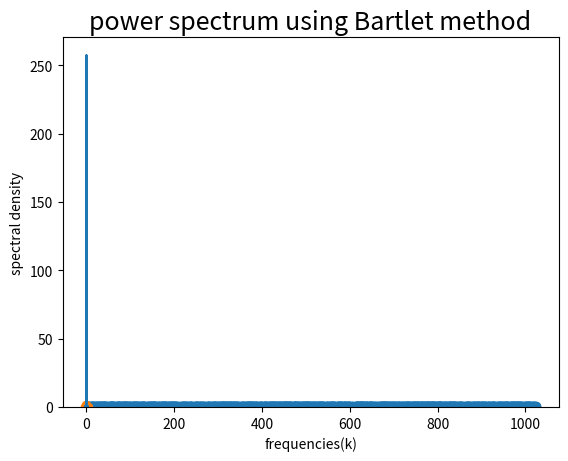

Write the Python code that produced this figure.
#!/usr/bin/env python3
# -*- coding: utf-8 -*-
"""
Problem 4:
Created on Fri Jun  5 08:44:57 2020

@author: krishnendu
"""

import numpy as np
import scipy as sp
import matplotlib.pyplot as plt

"""In theis question there is not mentioned about the frequency of the sampling of the data .I am taking
 dx=1 for this problem """
"""  a  """
n=1024
random=np.random.rand(n)
dx=1
x=np.arange(1,n+1,dx)

plt.scatter(x,random)
plt.xlabel("x")
plt.ylabel("random numbers ")
plt.title("plot of 1024 random numbers",size=18)
plt.show()

""" b """
dft=np.fft.fft(random,norm="ortho")
freq=np.fft.fftfreq(n,dx)
dft=np.fft.fftshift(dft)
freq=np.fft.fftshift(freq)
freq=2*np.pi*freq
ps=(abs(dft))**2

plt.plot(freq,ps)
plt.xlabel("frequency(k)")
plt.ylabel("spectral density")
plt.title("plot of the power spectrum ",size=16)
plt.show()

""" c """
print("The minimum value of the wavevector(frequency) k= ",min(freq))

print("The maximum value of the wavevector(frequency) k= ",max(freq))

""" d """

plt.hist(ps,bins=n//5,density="True")
plt.title("Histogram of the power spectrum",size=16)
plt.show()

#Bartlet method 
#In the following code we have splitted the data in 204 segements where each segments contain 5 data points 
y0=random[0:1020].reshape(204,5)

k0=np.fft.fftfreq(5,dx)
k0=np.fft.fftshift(k0)
k0=2*np.pi*k0

pdg2=np.zeros(1020).reshape(204,5)


for i in range(204):
    z=np.fft.fft(y0[i],norm="ortho")
    z=np.fft.fftshift(z)
    pdg2[i]=(abs(z)**2)
    
pdg2=sum(pdg2[:,])/204

plt.scatter(k0,pdg2) 
plt.title("power spectrum using Bartlet method" ,size=18)   
plt.xlabel("frequencies(k)") 
plt.ylabel("spectral density")
plt.show()



